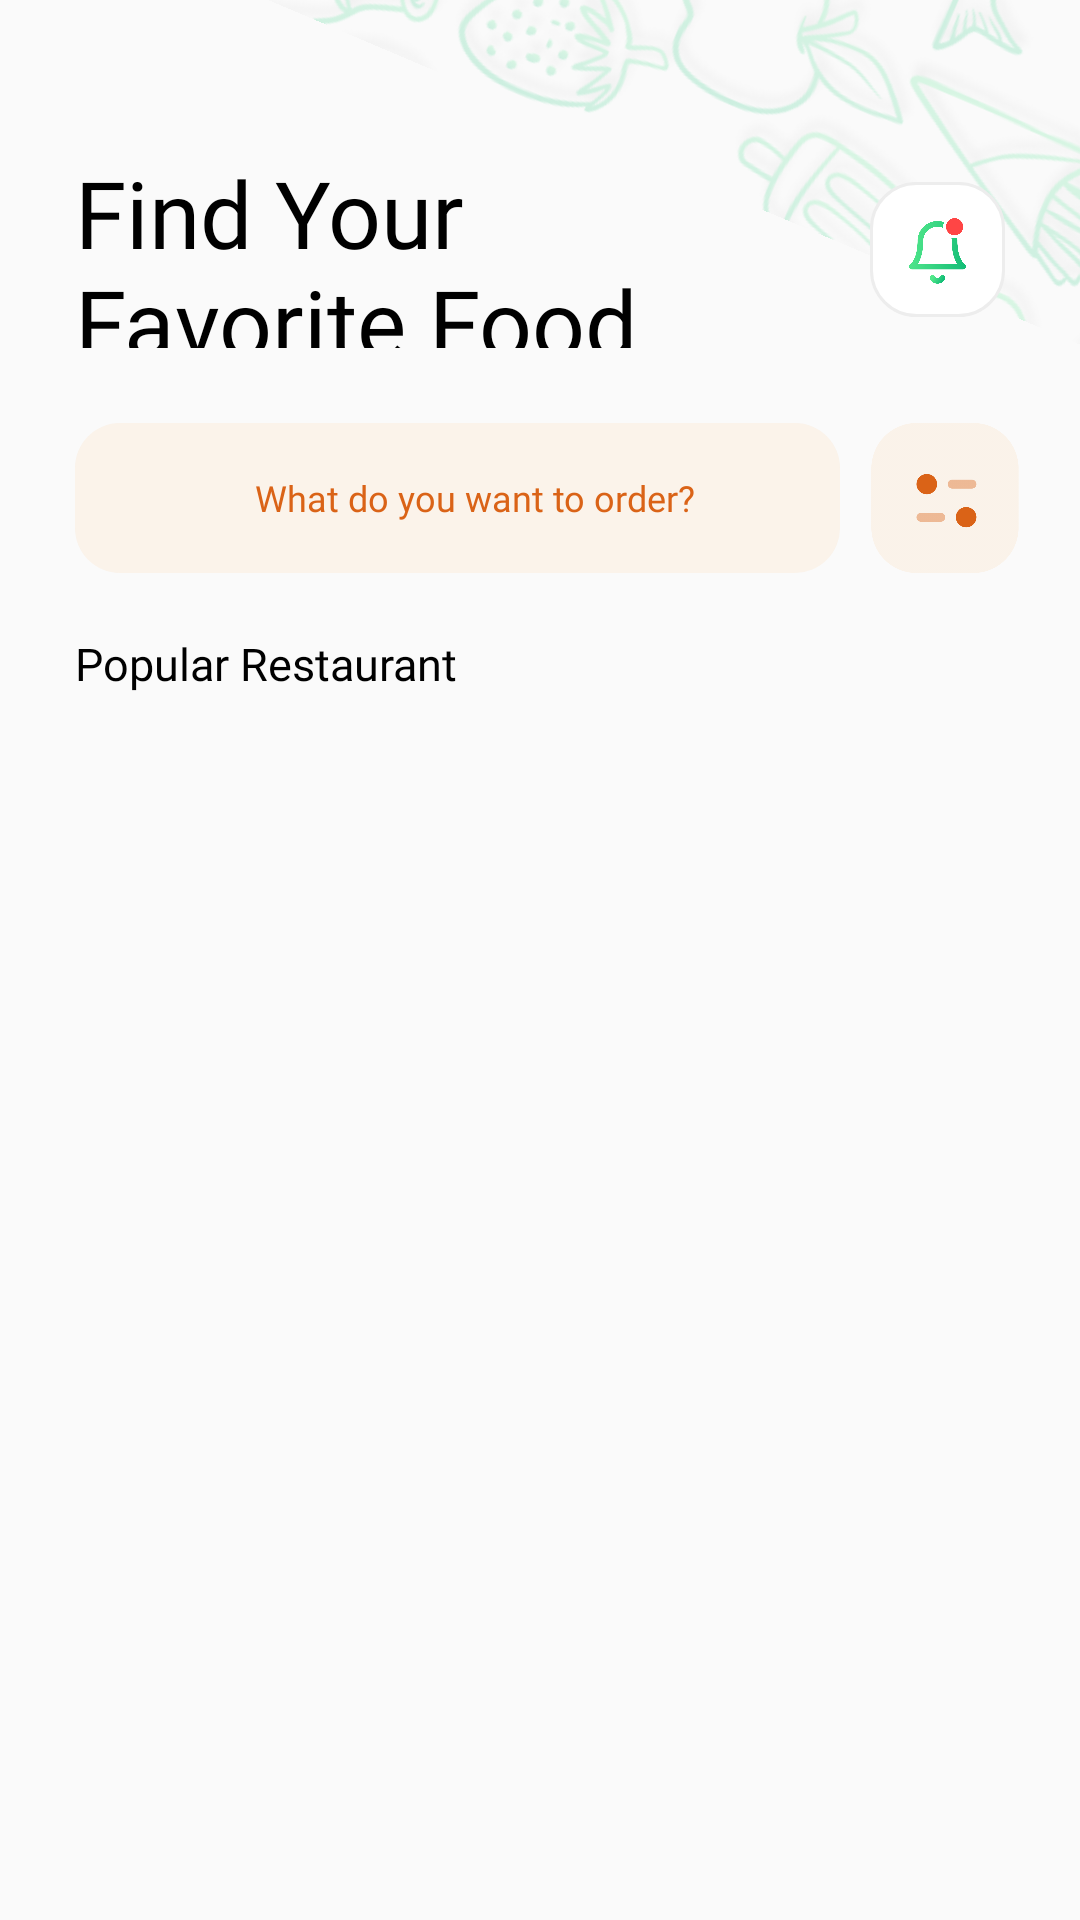

Android layout source for this screen:
<!-- AndroidManifest.xml: application theme Theme.FoodNinja -->
<!-- res/layout/fragment_explore_restaurent.xml -->
<?xml version="1.0" encoding="utf-8"?>
<layout xmlns:tools="http://schemas.android.com/tools"
    xmlns:android="http://schemas.android.com/apk/res/android"
    xmlns:app="http://schemas.android.com/apk/res-auto">
    <androidx.constraintlayout.widget.ConstraintLayout
        android:layout_width="match_parent"
        android:layout_height="match_parent">

    <androidx.core.widget.NestedScrollView
        android:fillViewport="true"
        android:layout_width="match_parent"
        android:layout_height="match_parent">

    <androidx.constraintlayout.widget.ConstraintLayout
        android:layout_width="match_parent"
        android:layout_height="wrap_content"
        tools:context=".ExploreRestaurentFragment">

        <ImageView
            android:layout_width="wrap_content"
            android:layout_height="wrap_content"
            app:layout_constraintTop_toTopOf="parent"
            app:layout_constraintStart_toStartOf="parent"
            android:src="@drawable/pattern"
            android:rotation="203"
            android:layout_marginTop="-345dp"
            android:layout_marginLeft="100dp"/>

        <TextView
            android:id="@+id/tvHead"
            android:layout_width="233dp"
            android:layout_height="66dp"
            app:layout_constraintTop_toTopOf="parent"
            app:layout_constraintStart_toStartOf="parent"
            android:text="Find Your Favorite Food"
            android:fontFamily="@font/bentonsansbold"
            android:textSize="31dp"
            android:layout_marginTop="50dp"
            android:layout_marginLeft="25dp"
            android:gravity="start"
            android:textColor="@color/black"/>

        <androidx.constraintlayout.widget.ConstraintLayout
            android:id="@+id/notibg"
            android:layout_width="45dp"
            android:layout_height="45dp"
            app:layout_constraintEnd_toEndOf="parent"
            app:layout_constraintTop_toTopOf="@id/tvHead"
            app:layout_constraintBottom_toBottomOf="@id/tvHead"
            android:layout_marginRight="25dp"
            android:background="@drawable/notibg">

            <ImageView
                android:id="@+id/backImg"
                android:layout_width="19dp"
                android:layout_height="23dp"
                app:layout_constraintEnd_toEndOf="parent"
                app:layout_constraintStart_toStartOf="parent"
                app:layout_constraintTop_toTopOf="parent"
                app:layout_constraintBottom_toBottomOf="parent"
                android:src="@drawable/ic_notification"/>

        </androidx.constraintlayout.widget.ConstraintLayout>

        <ImageView
            android:id="@+id/btFilter"
            android:layout_width="50dp"
            android:layout_height="50dp"
            app:layout_constraintTop_toBottomOf="@id/tvHead"
            app:layout_constraintStart_toStartOf="@id/notibg"
            android:layout_marginTop="25dp"
            android:src="@drawable/ic_filter"/>

        <EditText
            android:id="@+id/etSearch"
            android:layout_width="0dp"
            android:layout_height="50dp"
            app:layout_constraintStart_toStartOf="@id/tvHead"
            app:layout_constraintEnd_toStartOf="@id/btFilter"
            app:layout_constraintTop_toTopOf="@id/btFilter"
            android:background="@drawable/orangebg"
            android:layout_marginRight="10dp"
            android:hint="What do you want to order?"
            android:paddingLeft="60dp"
            android:fontFamily="@font/bentonsansregular"
            android:textSize="12dp"
            android:textColorHint="#DA6317"/>

        <ImageView
            android:layout_width="24dp"
            android:layout_height="24dp"
            app:layout_constraintStart_toStartOf="@id/etSearch"
            app:layout_constraintTop_toTopOf="@id/etSearch"
            app:layout_constraintBottom_toBottomOf="@id/etSearch"
            android:layout_marginLeft="20dp"
            android:src="@drawable/ic_search"/>

        <TextView
            android:layout_width="wrap_content"
            android:layout_height="wrap_content"
            app:layout_constraintStart_toStartOf="@id/etSearch"
            app:layout_constraintTop_toBottomOf="@id/etSearch"
            android:layout_marginTop="20dp"
            android:fontFamily="@font/bentonsansbold"
            android:textSize="15dp"
            android:text="Popular Restaurant"
            android:textColor="@color/black"
            android:id="@+id/popResTv"/>

        <androidx.recyclerview.widget.RecyclerView
            android:id="@+id/moreView"
            android:layout_width="0dp"
            android:layout_height="wrap_content"
            android:layout_marginTop="15dp"
            android:orientation="vertical"
            android:paddingStart="10dp"
            android:nestedScrollingEnabled="false"
            app:layoutManager="androidx.recyclerview.widget.GridLayoutManager"
            app:layout_constraintBottom_toBottomOf="parent"
            app:layout_constraintEnd_toEndOf="@id/btFilter"
            app:layout_constraintHorizontal_bias="1.0"
            app:layout_constraintStart_toStartOf="@id/etSearch"
            app:layout_constraintTop_toBottomOf="@id/popResTv"
            app:layout_constraintVertical_bias="1.0"
            app:spanCount="2"
            tools:listitem="@layout/homeitem_card" />


    </androidx.constraintlayout.widget.ConstraintLayout>

    </androidx.core.widget.NestedScrollView>

    </androidx.constraintlayout.widget.ConstraintLayout>

</layout>
<!-- res/layout/homeitem_card.xml (included above) -->
<?xml version="1.0" encoding="utf-8"?>
<androidx.constraintlayout.widget.ConstraintLayout xmlns:android="http://schemas.android.com/apk/res/android"
    android:layout_width="wrap_content"
    android:layout_height="wrap_content"
    xmlns:app="http://schemas.android.com/apk/res-auto"
    xmlns:card_view="http://schemas.android.com/tools">

    <androidx.cardview.widget.CardView
        android:layout_width="wrap_content"
        android:layout_height="wrap_content"
        app:layout_constraintTop_toTopOf="parent"
        app:layout_constraintStart_toStartOf="parent"
        app:layout_constraintEnd_toEndOf="parent"
        app:cardCornerRadius="20dp"
        android:layout_marginRight="15dp"
        android:layout_marginTop="10dp"
        app:cardPreventCornerOverlap="true"
        app:cardUseCompatPadding="true"
        >

        <androidx.constraintlayout.widget.ConstraintLayout
            android:layout_width="150dp"
            android:layout_height="184dp">
            
            <ImageView
                android:id="@+id/imageCard"
                android:layout_width="96dp"
                android:layout_height="73dp"
                app:layout_constraintTop_toTopOf="parent"
                app:layout_constraintStart_toStartOf="parent"
                app:layout_constraintEnd_toEndOf="parent"
                android:src="@drawable/resturantimage"
                android:layout_marginTop="20dp"/>

            <TextView
                android:id="@+id/proTitlehomeCard"
                android:layout_width="wrap_content"
                android:layout_height="wrap_content"
                android:fontFamily="@font/bentonsansbold"
                android:textSize="16dp"
                app:layout_constraintTop_toBottomOf="@id/imageCard"
                app:layout_constraintStart_toStartOf="parent"
                app:layout_constraintEnd_toEndOf="parent"
                android:layout_marginTop="10dp"
                android:text="Vegan Resto"
                android:textColor="@color/black"/>

            <TextView
                android:id="@+id/proTimehomeCard"
                android:layout_width="wrap_content"
                android:layout_height="wrap_content"
                android:fontFamily="@font/bentonsansbook"
                android:textSize="13dp"
                app:layout_constraintTop_toBottomOf="@id/proTitlehomeCard"
                app:layout_constraintStart_toStartOf="parent"
                app:layout_constraintEnd_toEndOf="parent"
                android:layout_marginTop="10dp"
                android:text="12 Mins"
                android:textColor="@color/black"/>

        </androidx.constraintlayout.widget.ConstraintLayout>

    </androidx.cardview.widget.CardView>

</androidx.constraintlayout.widget.ConstraintLayout>
<!-- resources referenced by this layout -->
<resources>
  <color name="black">#FF000000</color>
  <!-- drawable ic_filter: png bitmap (drawable, 10152 bytes) -->
  <!-- drawable ic_notification: png bitmap (drawable, 63723 bytes) -->
  <!-- drawable notibg (drawable) -->
  <?xml version="1.0" encoding="utf-8"?>
  <shape xmlns:android="http://schemas.android.com/apk/res/android"
      android:shape="rectangle">
      <solid android:color="@color/white"/>
      <corners android:radius="15dp"/>
      <stroke android:color="#EDEDED" android:width="1dp"/>
  
  </shape>
  <!-- drawable orangebg (drawable) -->
  <?xml version="1.0" encoding="utf-8"?>
  <shape xmlns:android="http://schemas.android.com/apk/res/android"
      android:shape="rectangle">
      <solid android:color="#19FFAD52"/>
      <corners android:radius="15dp"/>
  
  </shape>
  <!-- drawable pattern: png bitmap (drawable-v24, 247707 bytes) -->
  <!-- drawable resturantimage: png bitmap (drawable, 174737 bytes) -->
  <style name="Theme.FoodNinja" parent="Theme.AppCompat.Light.NoActionBar">
          
          <item name="colorPrimary">@color/purple_500</item>
          <item name="colorPrimaryDark">@color/white</item>
          <item name="colorAccent">@color/teal_200</item>
          <item name="android:windowLightStatusBar">true</item>
          
      </style>
  <color name="white">#FFFFFFFF</color>
  <color name="purple_500">#FF6200EE</color>
  <color name="teal_200">#FF03DAC5</color>
</resources>
